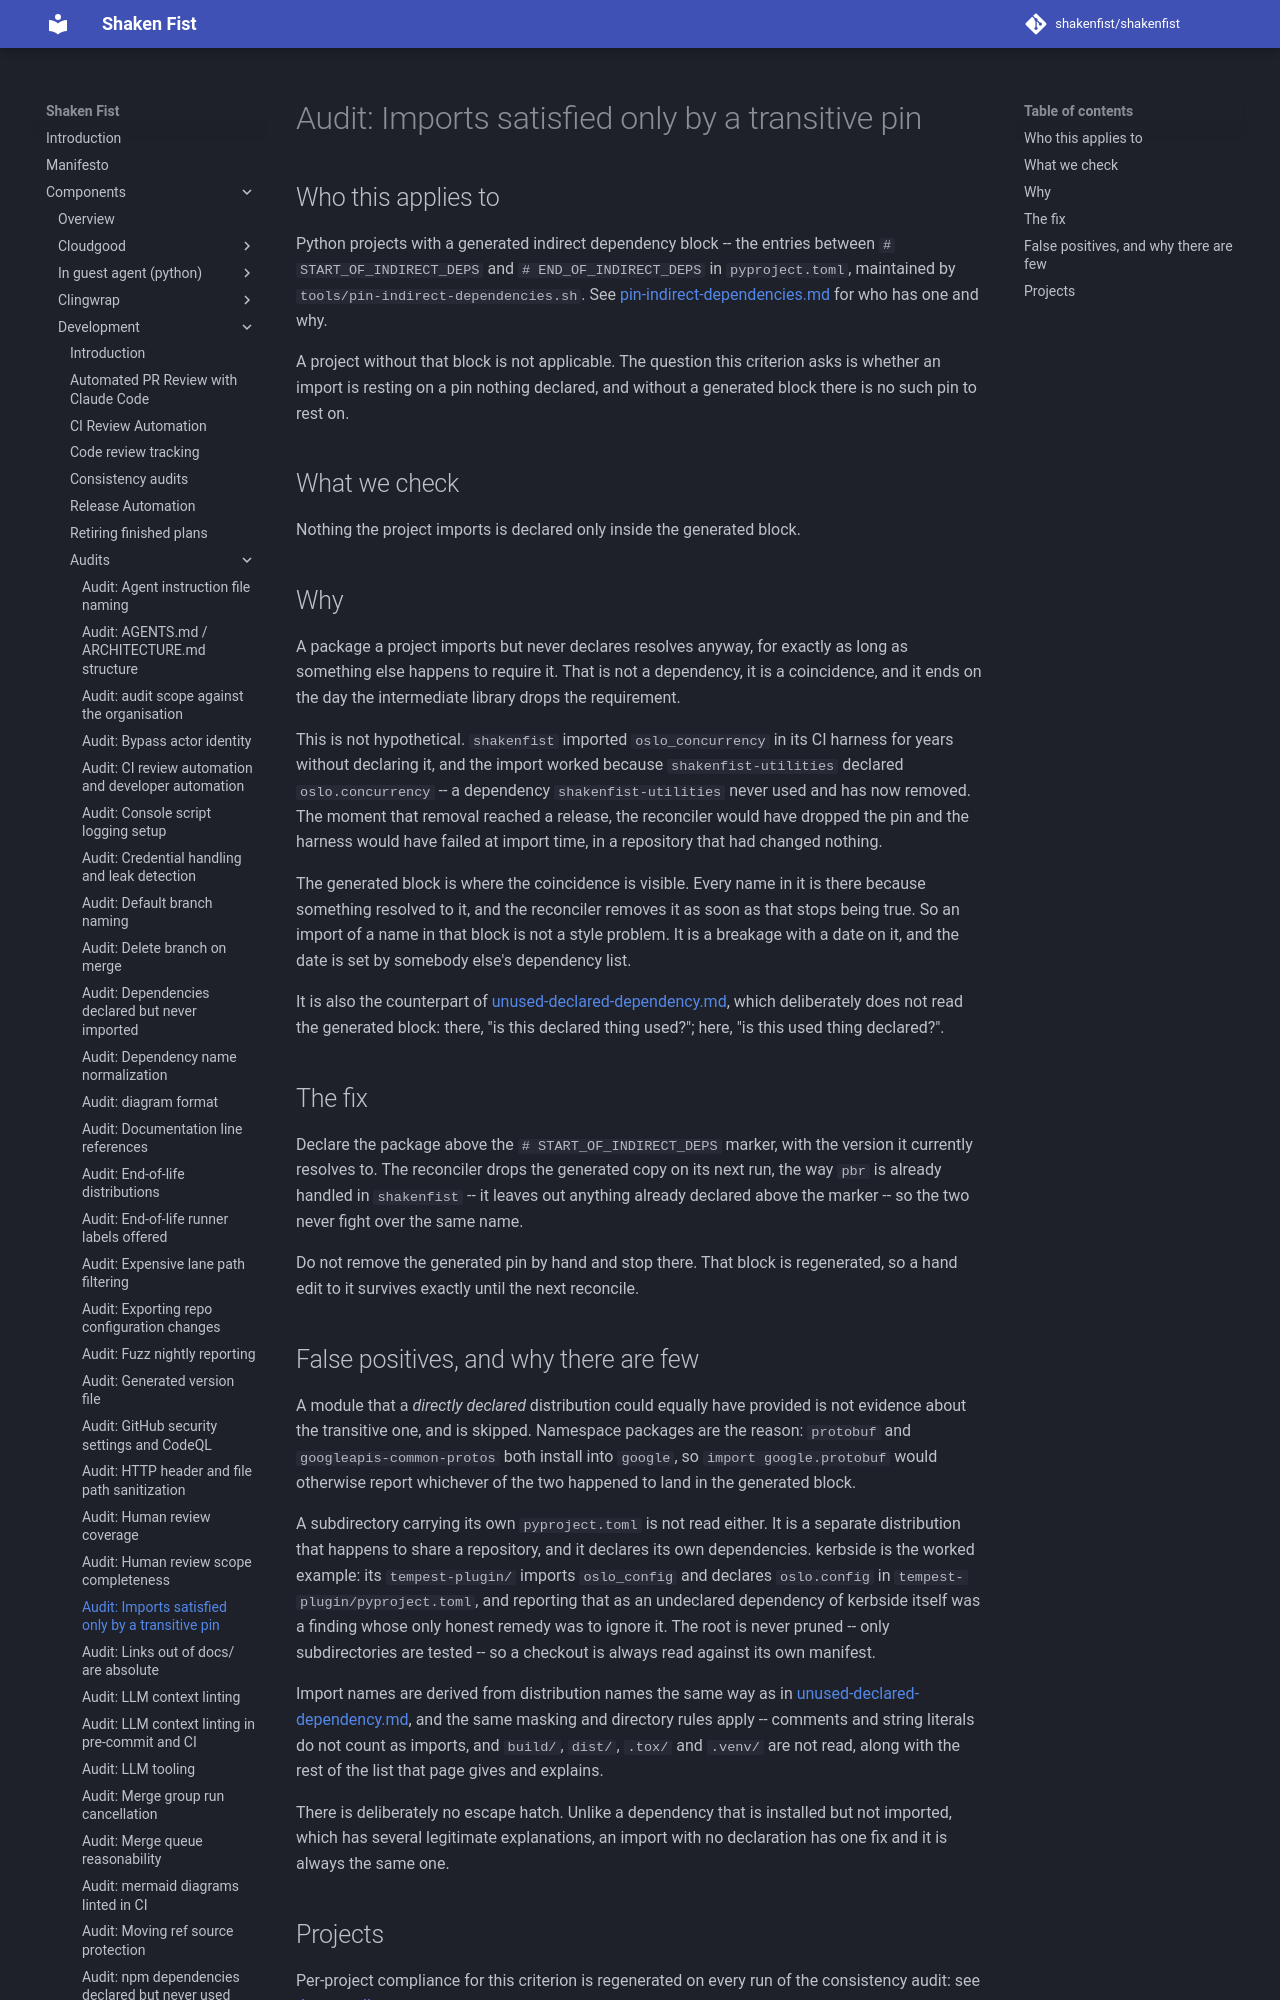

repository: shakenfist/shakenfist · page: components/development/audits/undeclared-direct-dependency/index.html · generator: mkdocs

# Audit: Imports satisfied only by a transitive pin

## Who this applies to

Python projects with a generated indirect dependency block -- the
entries between `# START_OF_INDIRECT_DEPS` and `# END_OF_INDIRECT_DEPS`
in `pyproject.toml`, maintained by
`tools/pin-indirect-dependencies.sh`. See
[pin-indirect-dependencies.md](/components/development/audits/pin-indirect-dependencies/) for who
has one and why.

A project without that block is not applicable. The question this
criterion asks is whether an import is resting on a pin nothing
declared, and without a generated block there is no such pin to rest
on.

## What we check

Nothing the project imports is declared only inside the generated
block.

## Why

A package a project imports but never declares resolves anyway, for
exactly as long as something else happens to require it. That is not a
dependency, it is a coincidence, and it ends on the day the
intermediate library drops the requirement.

This is not hypothetical. `shakenfist` imported `oslo_concurrency` in
its CI harness for years without declaring it, and the import worked
because `shakenfist-utilities` declared `oslo.concurrency` -- a
dependency `shakenfist-utilities` never used and has now removed. The
moment that removal reached a release, the reconciler would have
dropped the pin and the harness would have failed at import time, in a
repository that had changed nothing.

The generated block is where the coincidence is visible. Every name in
it is there because something resolved to it, and the reconciler
removes it as soon as that stops being true. So an import of a name in
that block is not a style problem. It is a breakage with a date on it,
and the date is set by somebody else's dependency list.

It is also the counterpart of
[unused-declared-dependency.md](/components/development/audits/unused-declared-dependency/), which
deliberately does not read the generated block: there, "is this
declared thing used?"; here, "is this used thing declared?".
